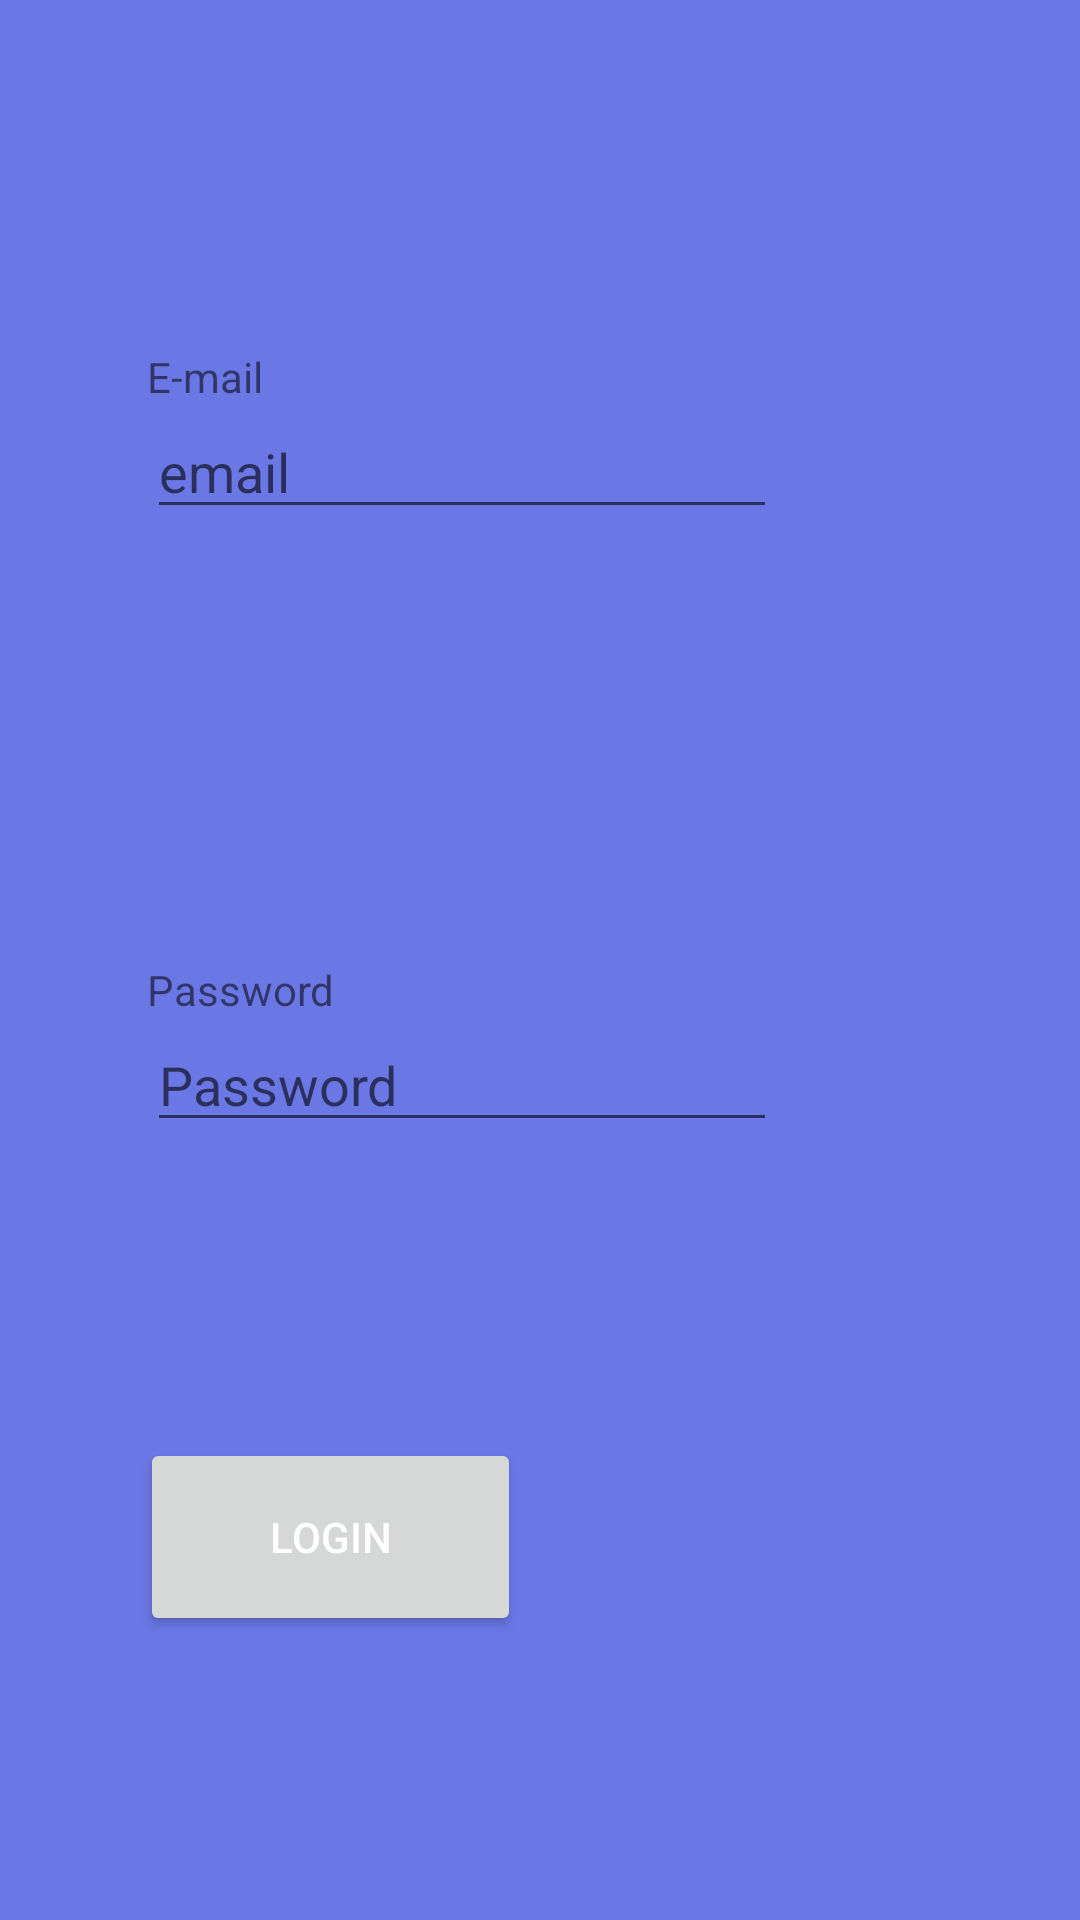

Reconstruct the res/layout file that produces this screen, plus the resources it refers to.
<!-- AndroidManifest.xml: application theme Theme.Firebase3 -->
<!-- res/layout/activity_login.xml -->
<?xml version="1.0" encoding="utf-8"?>
<androidx.constraintlayout.widget.ConstraintLayout xmlns:android="http://schemas.android.com/apk/res/android"
    xmlns:app="http://schemas.android.com/apk/res-auto"
    xmlns:tools="http://schemas.android.com/tools"
    android:layout_width="match_parent"
    android:layout_height="match_parent"
    android:id="@+id/Login_Layout"
    android:background="#6B77E5"
    tools:context=".Login">

    <EditText
        android:id="@+id/editTextTextPassword2"
        android:layout_width="wrap_content"
        android:layout_height="wrap_content"
        android:ems="10"
        android:hint="Password"
        android:inputType="textPassword"
        app:layout_constraintStart_toStartOf="@+id/textView7"
        app:layout_constraintTop_toBottomOf="@+id/textView7" />

    <Button
        android:id="@+id/button"
        android:layout_width="127dp"
        android:layout_height="66dp"
        android:text="Login"
        android:textColor="#FFFFFF"
        app:layout_constraintBottom_toBottomOf="parent"
        app:layout_constraintEnd_toEndOf="parent"
        app:layout_constraintHorizontal_bias="0.2"
        app:layout_constraintStart_toStartOf="parent"
        app:layout_constraintTop_toBottomOf="@+id/editTextTextPassword2"
        app:layout_constraintVertical_bias="0.51" />

    <EditText
        android:id="@+id/editTextTextEmailAddress2"
        android:layout_width="wrap_content"
        android:layout_height="wrap_content"
        android:ems="10"
        android:hint="email"
        android:inputType="textEmailAddress"
        app:layout_constraintStart_toStartOf="@+id/textView6"
        app:layout_constraintTop_toBottomOf="@+id/textView6" />

    <TextView
        android:id="@+id/textView6"
        android:layout_width="wrap_content"
        android:layout_height="wrap_content"
        android:layout_marginTop="116dp"
        android:text="E-mail"
        app:layout_constraintEnd_toEndOf="parent"
        app:layout_constraintHorizontal_bias="0.152"
        app:layout_constraintStart_toStartOf="parent"
        app:layout_constraintTop_toTopOf="parent" />

    <TextView
        android:id="@+id/textView7"
        android:layout_width="wrap_content"
        android:layout_height="wrap_content"
        android:layout_marginTop="144dp"
        android:text="Password"
        app:layout_constraintStart_toStartOf="@+id/editTextTextEmailAddress2"
        app:layout_constraintTop_toBottomOf="@+id/editTextTextEmailAddress2" />
</androidx.constraintlayout.widget.ConstraintLayout>
<!-- resources referenced by this layout -->
<resources>
  <style name="Theme.Firebase3" parent="Theme.MaterialComponents.DayNight.DarkActionBar">
          
          <item name="colorPrimary">@color/purple_500</item>
          <item name="colorPrimaryVariant">@color/purple_700</item>
          <item name="colorOnPrimary">@color/white</item>
          
          <item name="colorSecondary">@color/teal_200</item>
          <item name="colorSecondaryVariant">@color/teal_700</item>
          <item name="colorOnSecondary">@color/purple_700</item>
          
          <item name="android:statusBarColor">?attr/colorPrimaryVariant</item>
          
      </style>
  <color name="purple_500">#FF6200EE</color>
  <color name="purple_700">#FF3700B3</color>
  <color name="white">#FFFFFF</color>
  <color name="teal_200">#FF03DAC5</color>
  <color name="teal_700">#63C0CB</color>
</resources>
